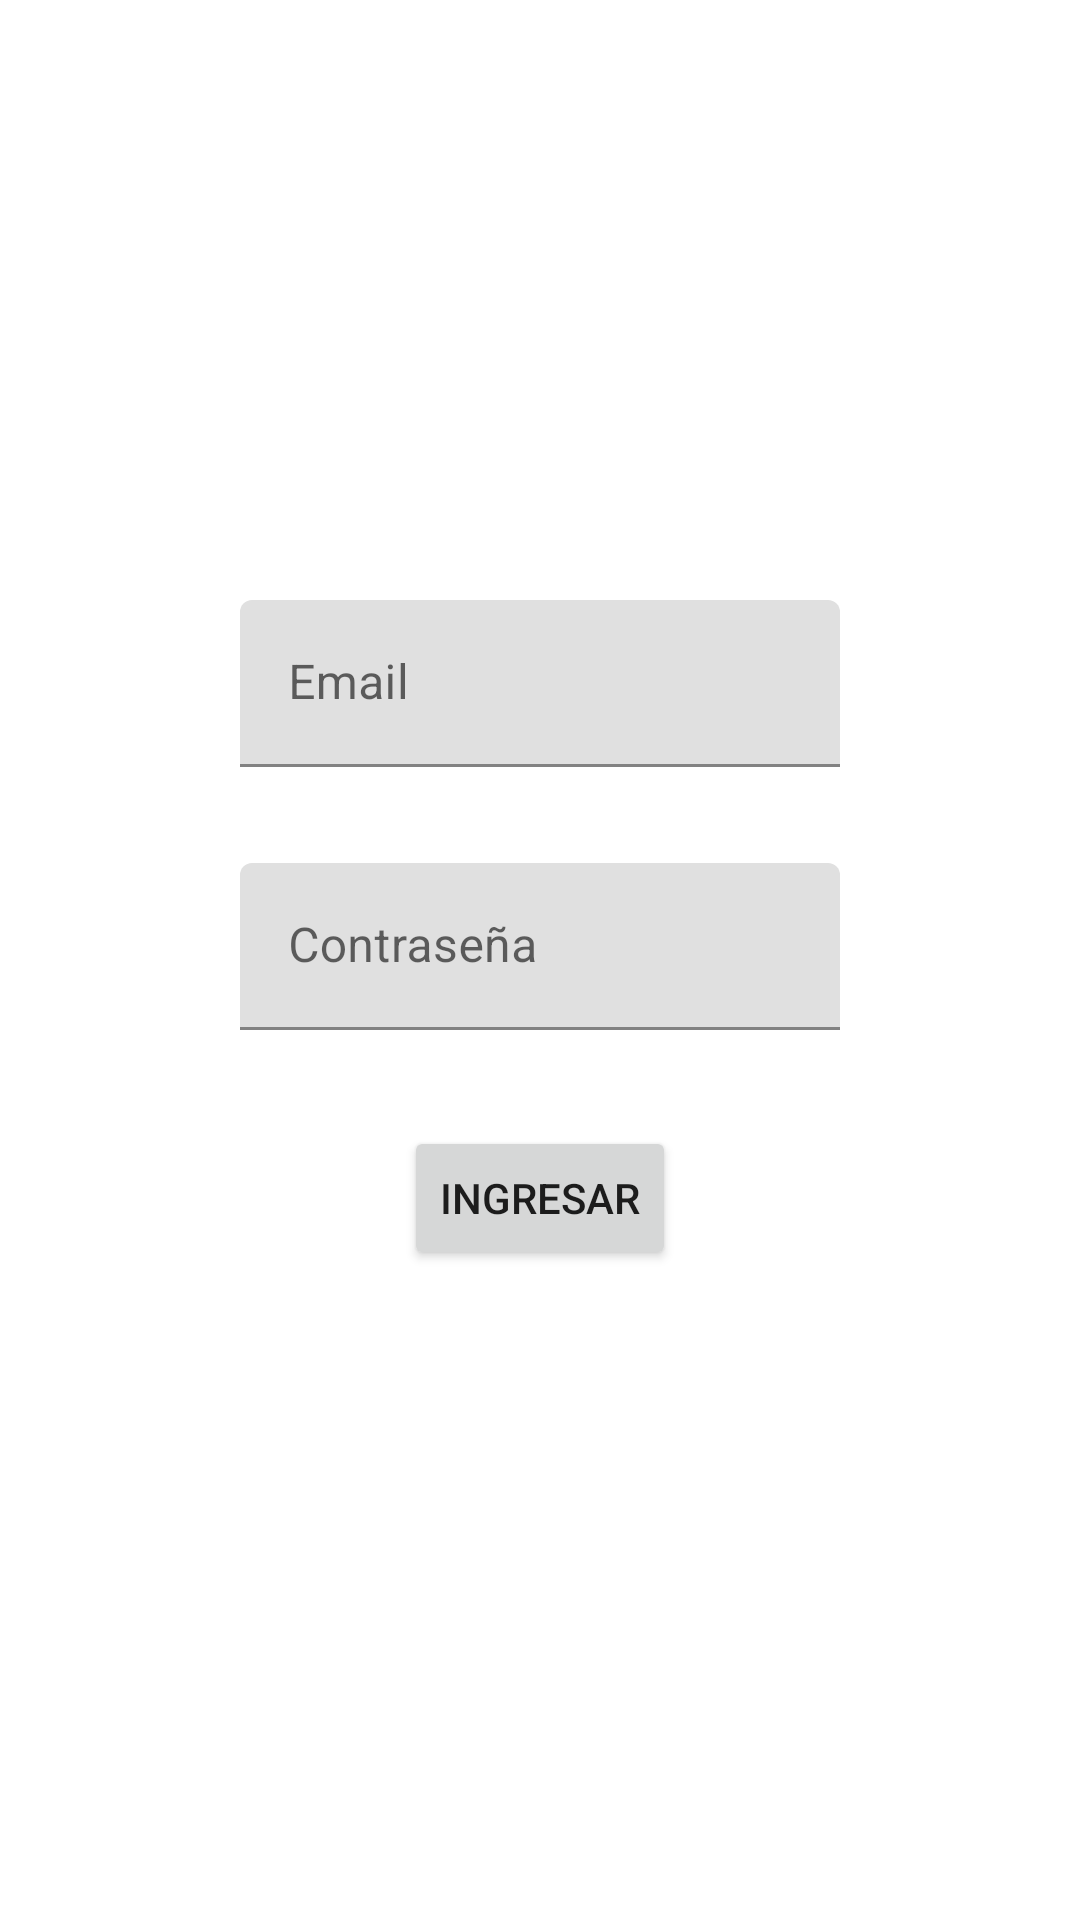

Reconstruct the res/layout file that produces this screen, plus the resources it refers to.
<!-- AndroidManifest.xml: application theme Theme.TDAProyectoFinalModulo3 -->
<!-- res/layout/activity_main.xml -->
<?xml version="1.0" encoding="utf-8"?>
<androidx.constraintlayout.widget.ConstraintLayout xmlns:android="http://schemas.android.com/apk/res/android"
    xmlns:app="http://schemas.android.com/apk/res-auto"
    xmlns:tools="http://schemas.android.com/tools"
    android:layout_width="match_parent"
    android:layout_height="match_parent"
    tools:context=".MainActivity">


    <com.google.android.material.textfield.TextInputLayout
        android:id="@+id/tilEmail"
        android:layout_width="200dp"
        android:layout_height="wrap_content"
        android:layout_marginTop="200dp"
        app:layout_constraintEnd_toEndOf="parent"
        app:layout_constraintStart_toStartOf="parent"
        app:layout_constraintTop_toTopOf="parent">

        <com.google.android.material.textfield.TextInputEditText
            android:id="@+id/etEmail"
            android:layout_width="match_parent"
            android:layout_height="wrap_content"
            android:hint="@string/email"
            android:inputType="textEmailAddress" />
    </com.google.android.material.textfield.TextInputLayout>

    <com.google.android.material.textfield.TextInputLayout
        android:id="@+id/tilContrasenia"
        android:layout_width="200dp"
        android:layout_height="wrap_content"
        android:layout_marginTop="32dp"
        app:layout_constraintEnd_toEndOf="parent"
        app:layout_constraintStart_toStartOf="parent"
        app:layout_constraintTop_toBottomOf="@+id/tilEmail">

        <com.google.android.material.textfield.TextInputEditText
            android:id="@+id/etContrasenia"
            android:layout_width="match_parent"
            android:layout_height="wrap_content"
            android:hint="@string/contrasenia"
            android:inputType="textPassword" />
    </com.google.android.material.textfield.TextInputLayout>

    <Button
        android:id="@+id/btIngresar"
        android:layout_width="wrap_content"
        android:layout_height="wrap_content"
        android:layout_marginTop="32dp"
        android:text="@string/ingresar"
        app:layout_constraintEnd_toEndOf="parent"
        app:layout_constraintStart_toStartOf="parent"
        app:layout_constraintTop_toBottomOf="@+id/tilContrasenia" />
</androidx.constraintlayout.widget.ConstraintLayout>
<!-- resources referenced by this layout -->
<resources>
  <string name="contrasenia">Contraseña</string>
  <string name="email">Email</string>
  <string name="ingresar">Ingresar</string>
  <style name="Theme.TDAProyectoFinalModulo3" parent="Theme.MaterialComponents.DayNight.DarkActionBar">
          
          <item name="colorPrimary">@color/purple_500</item>
          <item name="colorPrimaryVariant">@color/purple_700</item>
          <item name="colorOnPrimary">@color/white</item>
          
          <item name="colorSecondary">@color/teal_200</item>
          <item name="colorSecondaryVariant">@color/teal_700</item>
          <item name="colorOnSecondary">@color/black</item>
          
          <item name="android:statusBarColor" tools:targetApi="l">?attr/colorPrimaryVariant</item>
          
      </style>
  <!-- not gathered from this repository: default colours our renderer supplied (Android Studio template values) -->
  <color name="purple_500">#FF6200EE</color>
  <color name="purple_700">#FF3700B3</color>
  <color name="teal_200">#FF03DAC5</color>
  <color name="teal_700">#FF018786</color>
  <color name="black">#FF000000</color>
  <color name="white">#FFFFFFFF</color>
</resources>
